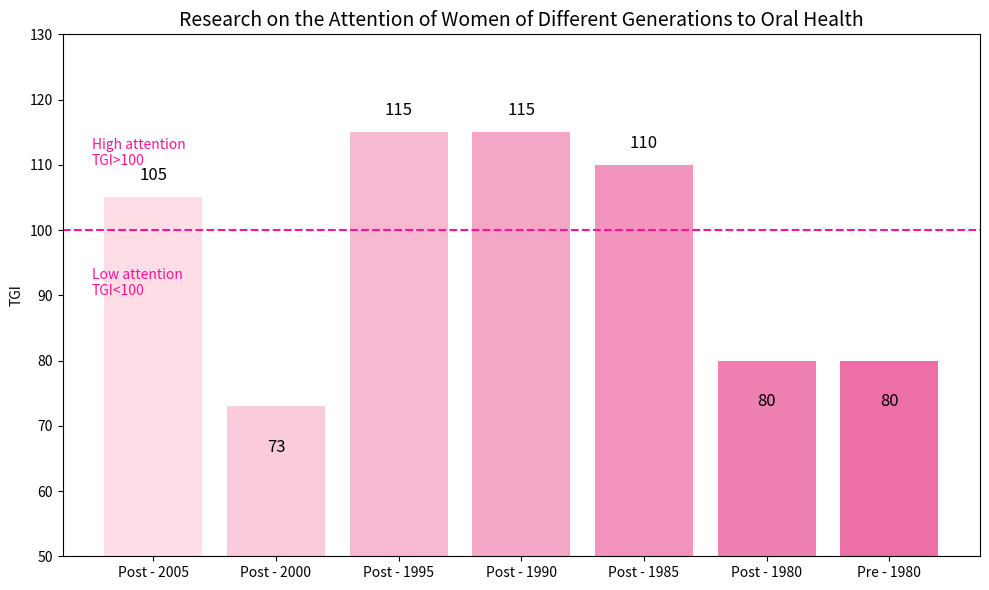

This chart was generated by the following Python code:
import matplotlib.pyplot as plt
import numpy as np
import matplotlib.colors as mcolors

# Data
labels = ['Post - 2005', 'Post - 2000', 'Post - 1995', 'Post - 1990', 'Post - 1985', 'Post - 1980', 'Pre - 1980']
values = [105, 73, 115, 115, 110, 80, 80]

# Color setting: Light pink -> Dark pink gradient
cmap = mcolors.LinearSegmentedColormap.from_list("pink_gradient", ["#fddde6", "#ec6fa8"])
colors = [cmap(i / (len(values) - 1)) for i in range(len(values))]

# Plotting
fig, ax = plt.subplots(figsize=(10, 6))
bars = ax.bar(labels, values, color=colors)

# Auxiliary lines and annotations
ax.axhline(100, color='deeppink', linestyle='--', linewidth=1.5)
for bar, val in zip(bars, values):
    va = 'bottom' if val >= 100 else 'top'
    ax.text(bar.get_x() + bar.get_width()/2, val + (2 if val >= 100 else -5), f'{val}',
            ha='center', va=va, fontsize=12, color='black')

# Title and description
ax.set_title('Research on the Attention of Women of Different Generations to Oral Health', fontsize=14)
ax.set_ylabel('TGI')
ax.set_ylim(50, 130)
ax.text(-0.5, 110, 'High attention\nTGI>100', color='deeppink', fontsize=10)
ax.text(-0.5, 90, 'Low attention\nTGI<100', color='deeppink', fontsize=10)

plt.tight_layout()
plt.show()
